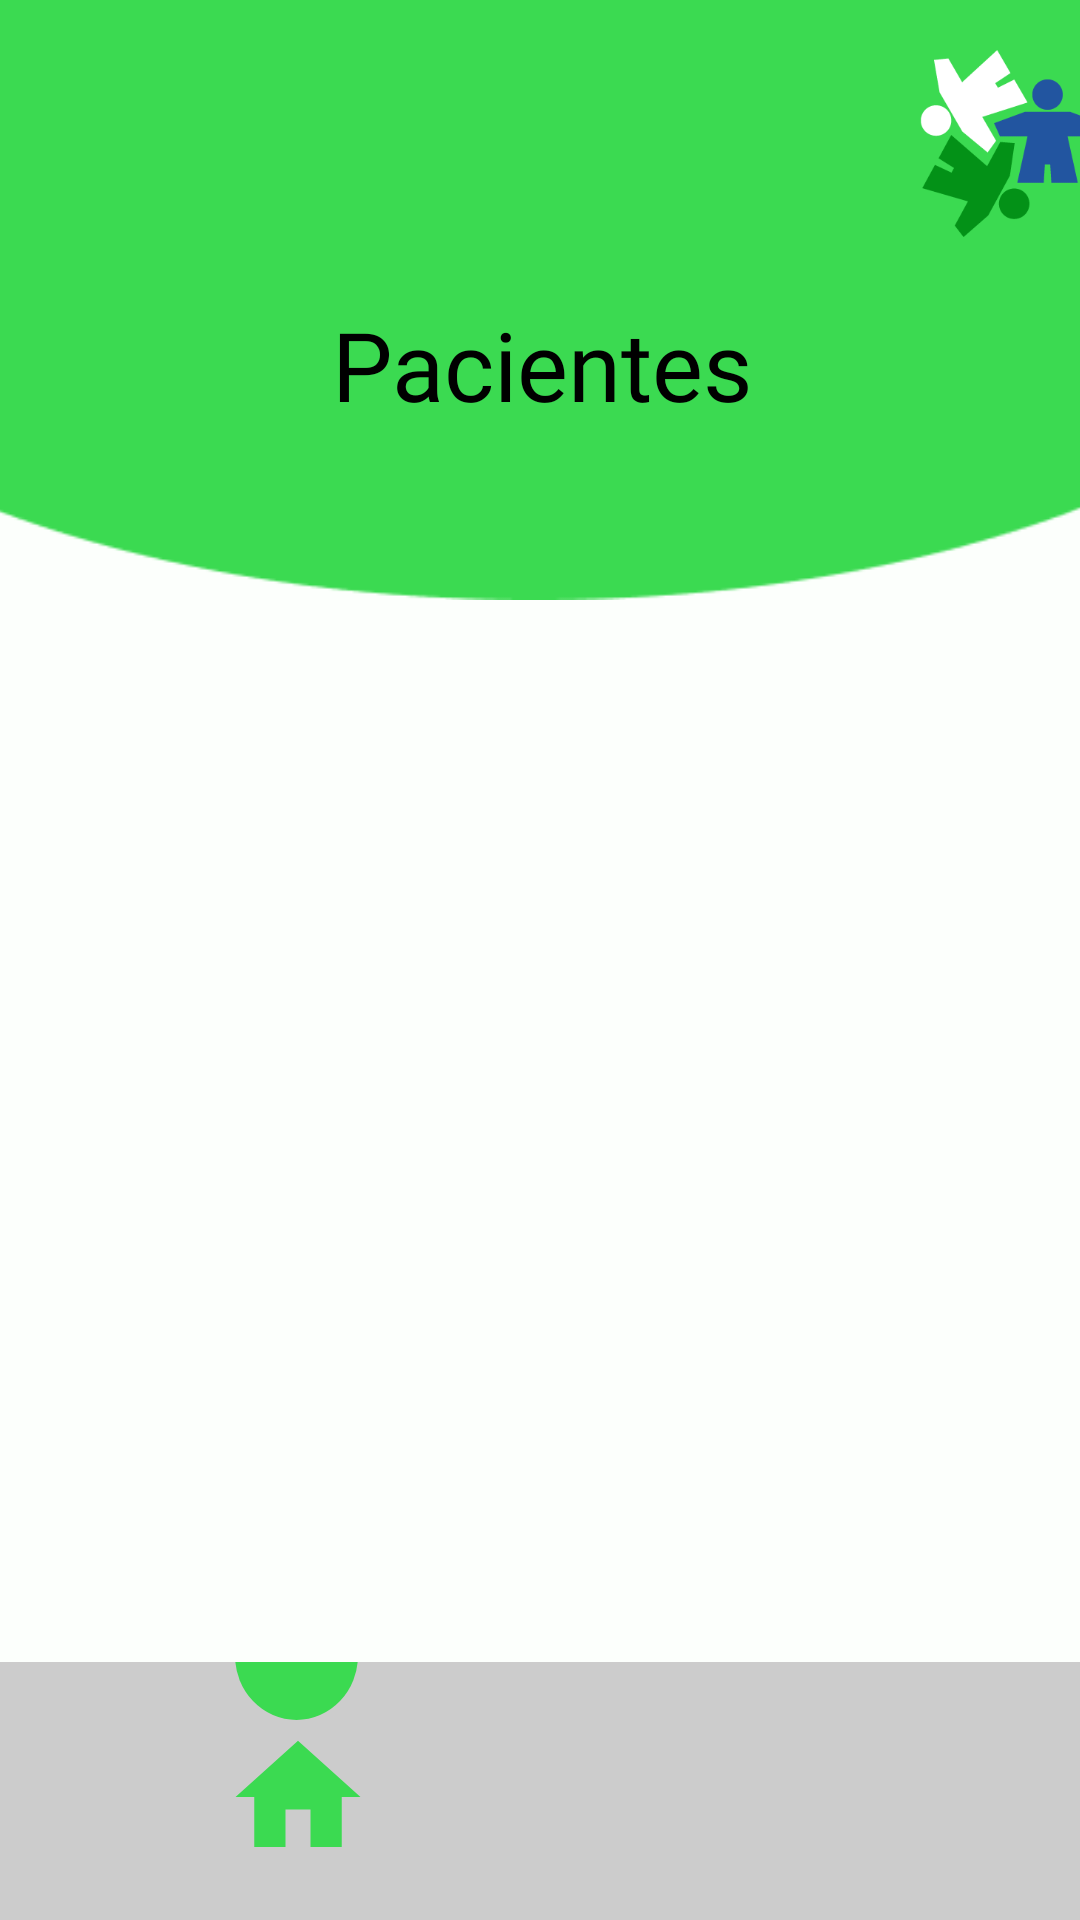

Reconstruct the res/layout file that produces this screen, plus the resources it refers to.
<!-- AndroidManifest.xml: application theme Theme.HospitalBloom -->
<!-- res/layout/activity_listado_pacientes.xml -->
<?xml version="1.0" encoding="utf-8"?>
<androidx.constraintlayout.widget.ConstraintLayout xmlns:android="http://schemas.android.com/apk/res/android"
    xmlns:app="http://schemas.android.com/apk/res-auto"
    xmlns:tools="http://schemas.android.com/tools"
    android:id="@+id/main"
    android:layout_width="match_parent"
    android:layout_height="match_parent"
    android:background="#fcfffc"
    tools:context=".activity_listado_pacientes">

    <androidx.constraintlayout.widget.ConstraintLayout
        android:id="@+id/constraintLayout"
        android:layout_width="411dp"
        android:layout_height="200dp"
        android:background="@drawable/ic_fondo_arriba"
        app:layout_constraintEnd_toEndOf="parent"
        app:layout_constraintHorizontal_bias="0.5"
        app:layout_constraintStart_toStartOf="parent"
        app:layout_constraintTop_toTopOf="parent">

        <ImageView
            android:id="@+id/ivSmallLogo"
            android:layout_width="70dp"
            android:layout_height="69dp"
            android:layout_marginTop="15dp"
            android:layout_marginEnd="15dp"
            android:scaleType="centerCrop"
            app:layout_constraintEnd_toEndOf="parent"
            app:layout_constraintTop_toTopOf="parent"
            app:srcCompat="@drawable/logo_bloom" />

        <TextView
            android:id="@+id/textView11"
            android:layout_width="wrap_content"
            android:layout_height="wrap_content"
            android:layout_marginTop="100dp"
            android:fontFamily="@font/raleway_extrabold_italic"
            android:text="Pacientes"
            android:textAlignment="center"
            android:textColor="@color/black"
            android:textSize="32dp"
            app:layout_constraintEnd_toEndOf="parent"
            app:layout_constraintStart_toStartOf="parent"
            app:layout_constraintTop_toTopOf="parent" />

    </androidx.constraintlayout.widget.ConstraintLayout>

    <androidx.constraintlayout.widget.ConstraintLayout
        android:id="@+id/constraintLayout5"
        android:layout_width="412dp"
        android:layout_height="86dp"
        android:background="@drawable/fondo_gris"
        app:layout_constraintBottom_toBottomOf="parent"
        app:layout_constraintEnd_toEndOf="parent"
        app:layout_constraintHorizontal_bias="0.5"
        app:layout_constraintStart_toStartOf="parent">

        <ImageView
            android:id="@+id/ivMenuCircle"
            android:layout_width="41dp"
            android:layout_height="43dp"
            android:layout_marginBottom="1dp"
            android:background="@drawable/ic_circulo_menu"
            app:layout_constraintBottom_toTopOf="@+id/btnHome"
            app:layout_constraintEnd_toEndOf="parent"
            app:layout_constraintHorizontal_bias="0.28"
            app:layout_constraintStart_toStartOf="parent" />

        <ImageView
            android:id="@+id/btnHome"
            android:layout_width="50dp"
            android:layout_height="50dp"
            android:layout_marginStart="100dp"
            app:layout_constraintBottom_toBottomOf="parent"
            app:layout_constraintStart_toStartOf="parent"
            app:layout_constraintTop_toTopOf="parent"
            app:layout_constraintVertical_bias="0.555"
            app:srcCompat="@drawable/ic_active_home" />

        <ImageView
            android:id="@+id/btnAgregar"
            android:layout_width="48dp"
            android:layout_height="48dp"
            app:layout_constraintBottom_toBottomOf="parent"
            app:layout_constraintEnd_toEndOf="parent"
            app:layout_constraintStart_toEndOf="@+id/btnHome"
            app:layout_constraintTop_toTopOf="parent"
            app:srcCompat="@drawable/ic_agregar" />


    </androidx.constraintlayout.widget.ConstraintLayout>

    <androidx.recyclerview.widget.RecyclerView
        android:id="@+id/rcvPacientes"
        android:layout_width="410dp"
        android:layout_height="445dp"
        app:layout_constraintBottom_toTopOf="@+id/constraintLayout5"
        app:layout_constraintEnd_toEndOf="parent"
        app:layout_constraintStart_toStartOf="parent"
        app:layout_constraintTop_toBottomOf="@+id/constraintLayout" />

</androidx.constraintlayout.widget.ConstraintLayout>
<!-- resources referenced by this layout -->
<resources>
  <!-- drawable fondo_gris (drawable) -->
  <?xml version="1.0" encoding="utf-8"?>
  <selector xmlns:android="http://schemas.android.com/apk/res/android">
      <item>
          <shape>
              <solid android:color="#CCCCCC"></solid>
              <corners android:topLeftRadius="20dp"
                  android:topRightRadius="20dp"/>
          </shape>
      </item>
  </selector>
  <!-- drawable ic_active_home (drawable) -->
  <vector xmlns:android="http://schemas.android.com/apk/res/android" android:height="24dp" android:tint="#3BDA51" android:viewportHeight="24" android:viewportWidth="24" android:width="24dp">
        
      <path android:fillColor="@android:color/white" android:pathData="M10,20v-6h4v6h5v-8h3L12,3 2,12h3v8z"/>
      
  </vector>
  <!-- drawable ic_circulo_menu (drawable) -->
  <?xml version="1.0" encoding="utf-8"?>
  <selector xmlns:android="http://schemas.android.com/apk/res/android">
      <item>
          <shape android:shape="oval">
              <solid android:color="#3BDA51"></solid>
          </shape>
      </item>
  </selector>
  <!-- drawable ic_fondo_arriba: png bitmap (drawable, 2331 bytes) -->
  <!-- drawable logo_bloom: png bitmap (drawable, 7193 bytes) -->
  <style name="Theme.HospitalBloom" parent="Base.Theme.HospitalBloom" />
  <style name="Base.Theme.HospitalBloom" parent="Theme.Material3.DayNight.NoActionBar">
          
          
      </style>
  <!-- not gathered from this repository: default colours our renderer supplied (Android Studio template values) -->
  <color name="black">#FF000000</color>
</resources>
